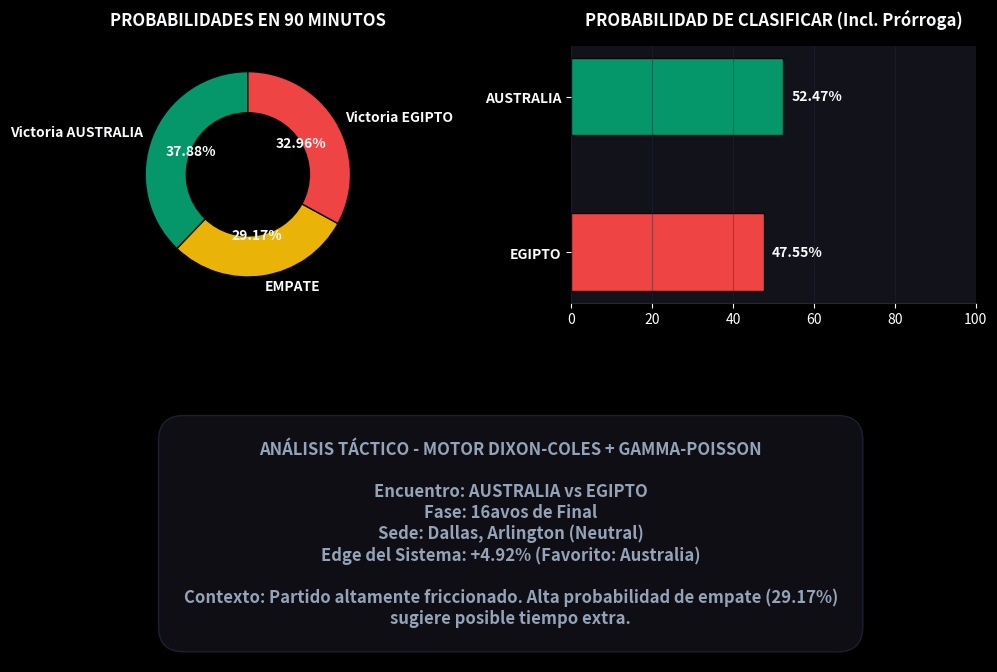

Generate this figure with matplotlib: (Note: this script raises an exception after producing the figure.)
import numpy as np
import matplotlib.pyplot as plt
from matplotlib.gridspec import GridSpec

def render_matchup_summary():
    BG_COLOR = '#08080C'
    SURFACE_COLOR = '#12121A'
    ACCENT_MAIN = '#059669' # Verde (Australia)
    ACCENT_SEC = '#EAB308'  # Amarillo (Empate)
    ACCENT_TER = '#EF4444'  # Rojo (Egipto)
    TEXT_MAIN = '#F8FAFC'
    TEXT_MUTED = '#94A3B8'
    GRID_COLOR = '#1E293B'

    plt.style.use('dark_background')
    fig = plt.figure(figsize=(12, 8), facecolor=BG_COLOR)
    gs = GridSpec(2, 2, figure=fig, height_ratios=[1, 1], wspace=0.3, hspace=0.4)

    # Datos
    probs_90m = [37.88, 29.17, 32.96]
    labels_90m = ['Victoria AUSTRALIA', 'EMPATE', 'Victoria EGIPTO']
    colors_90m = [ACCENT_MAIN, ACCENT_SEC, ACCENT_TER]

    probs_adv = [52.47, 47.55]
    labels_adv = ['AUSTRALIA', 'EGIPTO']
    colors_adv = [ACCENT_MAIN, ACCENT_TER]

    # Panel 1: Probabilidades 90m (Donut Chart)
    ax1 = fig.add_subplot(gs[0, 0], facecolor=SURFACE_COLOR)
    wedges, texts, autotexts = ax1.pie(probs_90m, labels=labels_90m, colors=colors_90m, autopct='%1.2f%%',
                                       startangle=90, textprops=dict(color=TEXT_MAIN, weight='bold'),
                                       wedgeprops=dict(width=0.4, edgecolor=BG_COLOR))
    plt.setp(autotexts, size=10, weight="bold")
    ax1.set_title("PROBABILIDADES EN 90 MINUTOS", color=TEXT_MAIN, weight='bold', pad=15)

    # Panel 2: Probabilidad de Avanzar (Bar Chart)
    ax2 = fig.add_subplot(gs[0, 1], facecolor=SURFACE_COLOR)
    y_pos = np.arange(len(labels_adv))
    bars = ax2.barh(y_pos, probs_adv, color=colors_adv, edgecolor=BG_COLOR, height=0.5)
    ax2.set_yticks(y_pos)
    ax2.set_yticklabels(labels_adv, color=TEXT_MAIN, weight='bold')
    ax2.invert_yaxis()
    ax2.set_xlim(0, 100)
    ax2.set_title("PROBABILIDAD DE CLASIFICAR (Incl. Prórroga)", color=TEXT_MAIN, weight='bold', pad=15)
    ax2.grid(axis='x', color=GRID_COLOR, linestyle='-', alpha=0.4)
    ax2.spines['top'].set_visible(False)
    ax2.spines['right'].set_visible(False)
    ax2.spines['bottom'].set_color(GRID_COLOR)
    ax2.spines['left'].set_visible(False)
    for bar, p in zip(bars, probs_adv):
        ax2.text(bar.get_width() + 2, bar.get_y() + bar.get_height()/2, 
                 f'{p:.2f}%', va='center', color=TEXT_MAIN, weight='bold')

    # Panel 3: Info General
    ax3 = fig.add_subplot(gs[1, :], facecolor=BG_COLOR)
    ax3.axis('off')
    
    info_text = (
        "ANÁLISIS TÁCTICO - MOTOR DIXON-COLES + GAMMA-POISSON\n\n"
        "Encuentro: AUSTRALIA vs EGIPTO\n"
        "Fase: 16avos de Final\n"
        "Sede: Dallas, Arlington (Neutral)\n"
        "Edge del Sistema: +4.92% (Favorito: Australia)\n\n"
        "Contexto: Partido altamente friccionado. Alta probabilidad de empate (29.17%)\n"
        "sugiere posible tiempo extra."
    )
    ax3.text(0.5, 0.5, info_text, transform=ax3.transAxes, ha='center', va='center',
             color=TEXT_MUTED, fontsize=12, weight='bold', 
             bbox=dict(facecolor=SURFACE_COLOR, edgecolor=GRID_COLOR, alpha=0.8, boxstyle='round,pad=1.5'))

    plt.tight_layout()
    fig.patch.set_facecolor(BG_COLOR)
    plt.savefig('C:/Users/Usuario/Desktop/fuol/dashboard_aus_egy.png', dpi=150, bbox_inches='tight', facecolor=BG_COLOR)
    print("Gráfico generado en C:/Users/Usuario/Desktop/fuol/dashboard_aus_egy.png")

if __name__ == "__main__":
    render_matchup_summary()
